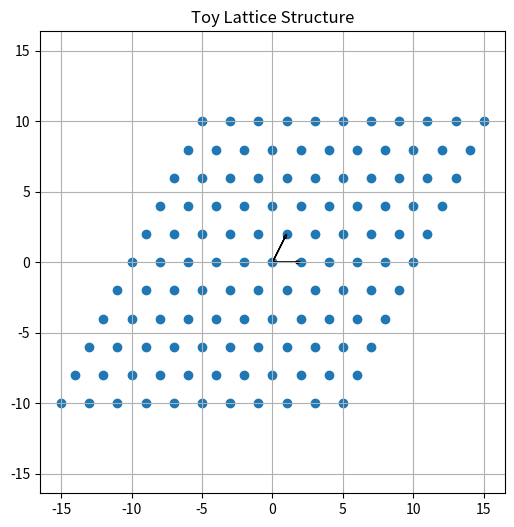

Write Python code to recreate this figure.
# toy lattice code

import numpy as np
import matplotlib.pyplot as plt

# basis vectors
v1 = np.array([2,0])
v2 = np.array([1,2])

# generate lattice points
points = []

for a in range(-5,6):
    for b in range(-5,6):
        point = a*v1 + b*v2
        points.append(point)

points = np.array(points)

# plot
plt.figure(figsize=(6,6))

plt.scatter(points[:,0], points[:,1])

# draw basis vectors
plt.arrow(0,0,v1[0],v1[1], head_width=0.2, length_includes_head=True)
plt.arrow(0,0,v2[0],v2[1], head_width=0.2, length_includes_head=True)

plt.grid(True)
plt.axis('equal')

plt.title("Toy Lattice Structure")

plt.show()

import math

# classical brute force complexity
classical_128 = 2**128

# grover complexity
quantum_128 = 2**64

print("Classical brute force for 128-bit key:")
print(classical_128)

print("\nApproximate Grover complexity:")
print(quantum_128)

print("\nKey insight:")
print("Grover roughly square-roots brute force search complexity.")

# doubling key size
classical_256 = 2**256
quantum_256 = 2**128

print("\nFor 256-bit keys:")

print("\nClassical complexity:")
print(classical_256)

print("\nGrover complexity:")
print(quantum_256)
